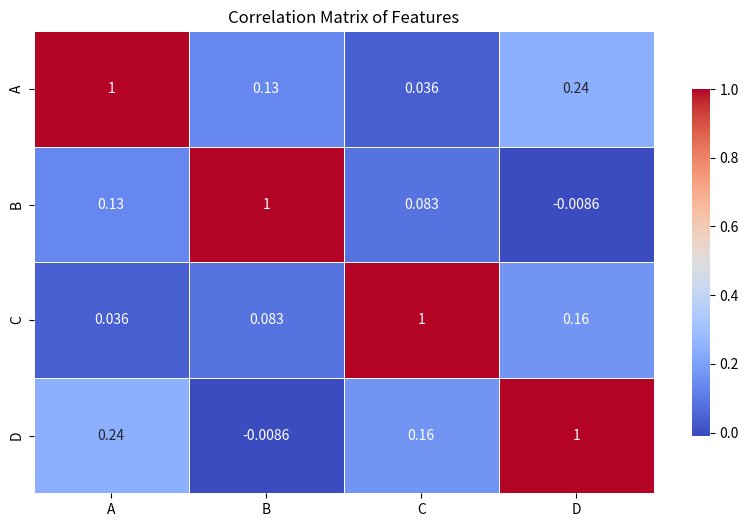

Recreate this plot in Python.
import matplotlib.pyplot as plt
import seaborn as sns
import pandas as pd
import numpy as np

# Simulated dataset with features A, B, C, and D
data = {'A': np.random.rand(50),
        'B': np.random.rand(50),
        'C': np.random.rand(50),
        'D': np.random.rand(50)}

df = pd.DataFrame(data)

# Compute the correlation matrix
corr = df.corr()

plt.figure(figsize=(10, 6))
sns.heatmap(corr, annot=True, cmap='coolwarm', linewidths=.5, cbar_kws={"shrink": 0.75})
plt.title('Correlation Matrix of Features')
plt.show()

# [redacted]
# Contact for more info at [email redacted]